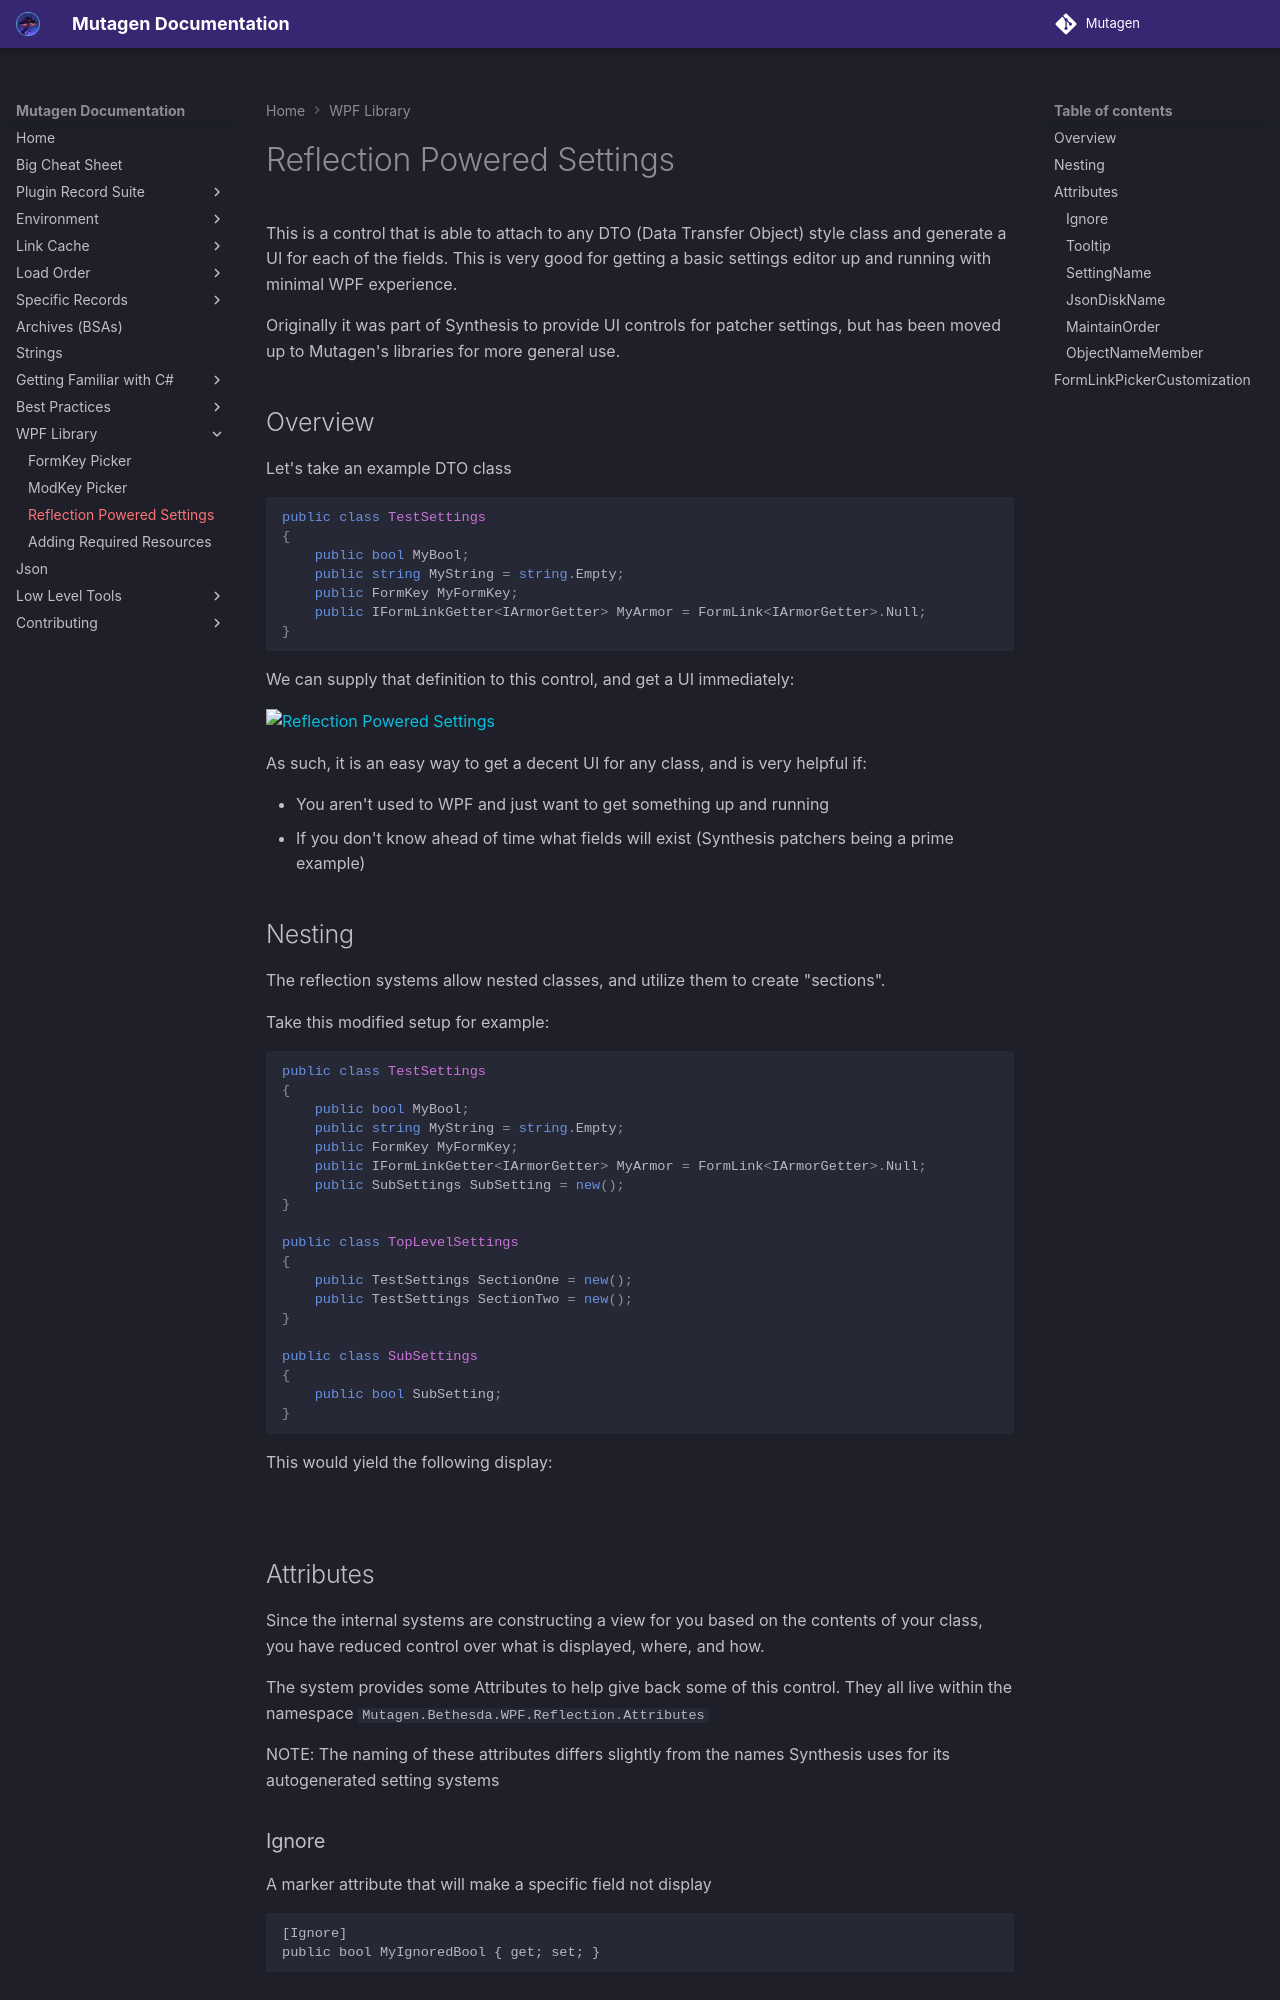

repository: Mutagen-Modding/Mutagen · page: wpf/Reflection-Powered-Settings/index.html · generator: mkdocs

# Reflection Powered Settings
This is a control that is able to attach to any DTO (Data Transfer Object) style class and generate a UI for each of the fields.  This is very good for getting a basic settings editor up and running with minimal WPF experience.

Originally it was part of Synthesis to provide UI controls for patcher settings, but has been moved up to Mutagen's libraries for more general use.

## Overview
Let's take an example DTO class
```cs
public class TestSettings
{
    public bool MyBool;
    public string MyString = string.Empty;
    public FormKey MyFormKey;
    public IFormLinkGetter<IArmorGetter> MyArmor = FormLink<IArmorGetter>.Null;
}
```

We can supply that definition to this control, and get a UI immediately:

![Reflection Powered Settings](https://i.imgur.com/PdXSnk5.gif)

As such, it is an easy way to get a decent UI for any class, and is very helpful if:

- You aren't used to WPF and just want to get something up and running
- If you don't know ahead of time what fields will exist (Synthesis patchers being a prime example)

## Nesting
The reflection systems allow nested classes, and utilize them to create "sections".

Take this modified setup for example:
```cs
public class TestSettings
{
    public bool MyBool;
    public string MyString = string.Empty;
    public FormKey MyFormKey;
    public IFormLinkGetter<IArmorGetter> MyArmor = FormLink<IArmorGetter>.Null;
    public SubSettings SubSetting = new();
}

public class TopLevelSettings
{
    public TestSettings SectionOne = new();
    public TestSettings SectionTwo = new();
}

public class SubSettings
{
    public bool SubSetting;
}
```

This would yield the following display:

![](https://i.imgur.com/EFHZxEE.gif)

## Attributes
Since the internal systems are constructing a view for you based on the contents of your class, you have reduced control over what is displayed, where, and how.

The system provides some Attributes to help give back some of this control.  They all live within the namespace `Mutagen.Bethesda.WPF.Reflection.Attributes`

NOTE:  The naming of these attributes differs slightly from the names Synthesis uses for its autogenerated setting systems

### Ignore
A marker attribute that will make a specific field not display

```
[Ignore]
public bool MyIgnoredBool { get; set; }
```
